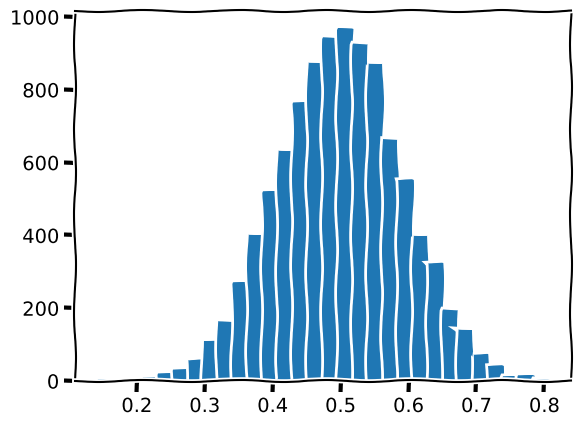

Recreate this plot in Python.
#-*- coding:utf-8 -*-

import numpy as np 										#importamos librerias
import matplotlib.pyplot as plt


T = np.zeros(10000)
for x in range(10):
	v = np.random.random(10000)
	T += v

with plt.xkcd():
	plt.hist(T/10,bins=30)
plt.savefig('1_3.pdf')
plt.show()